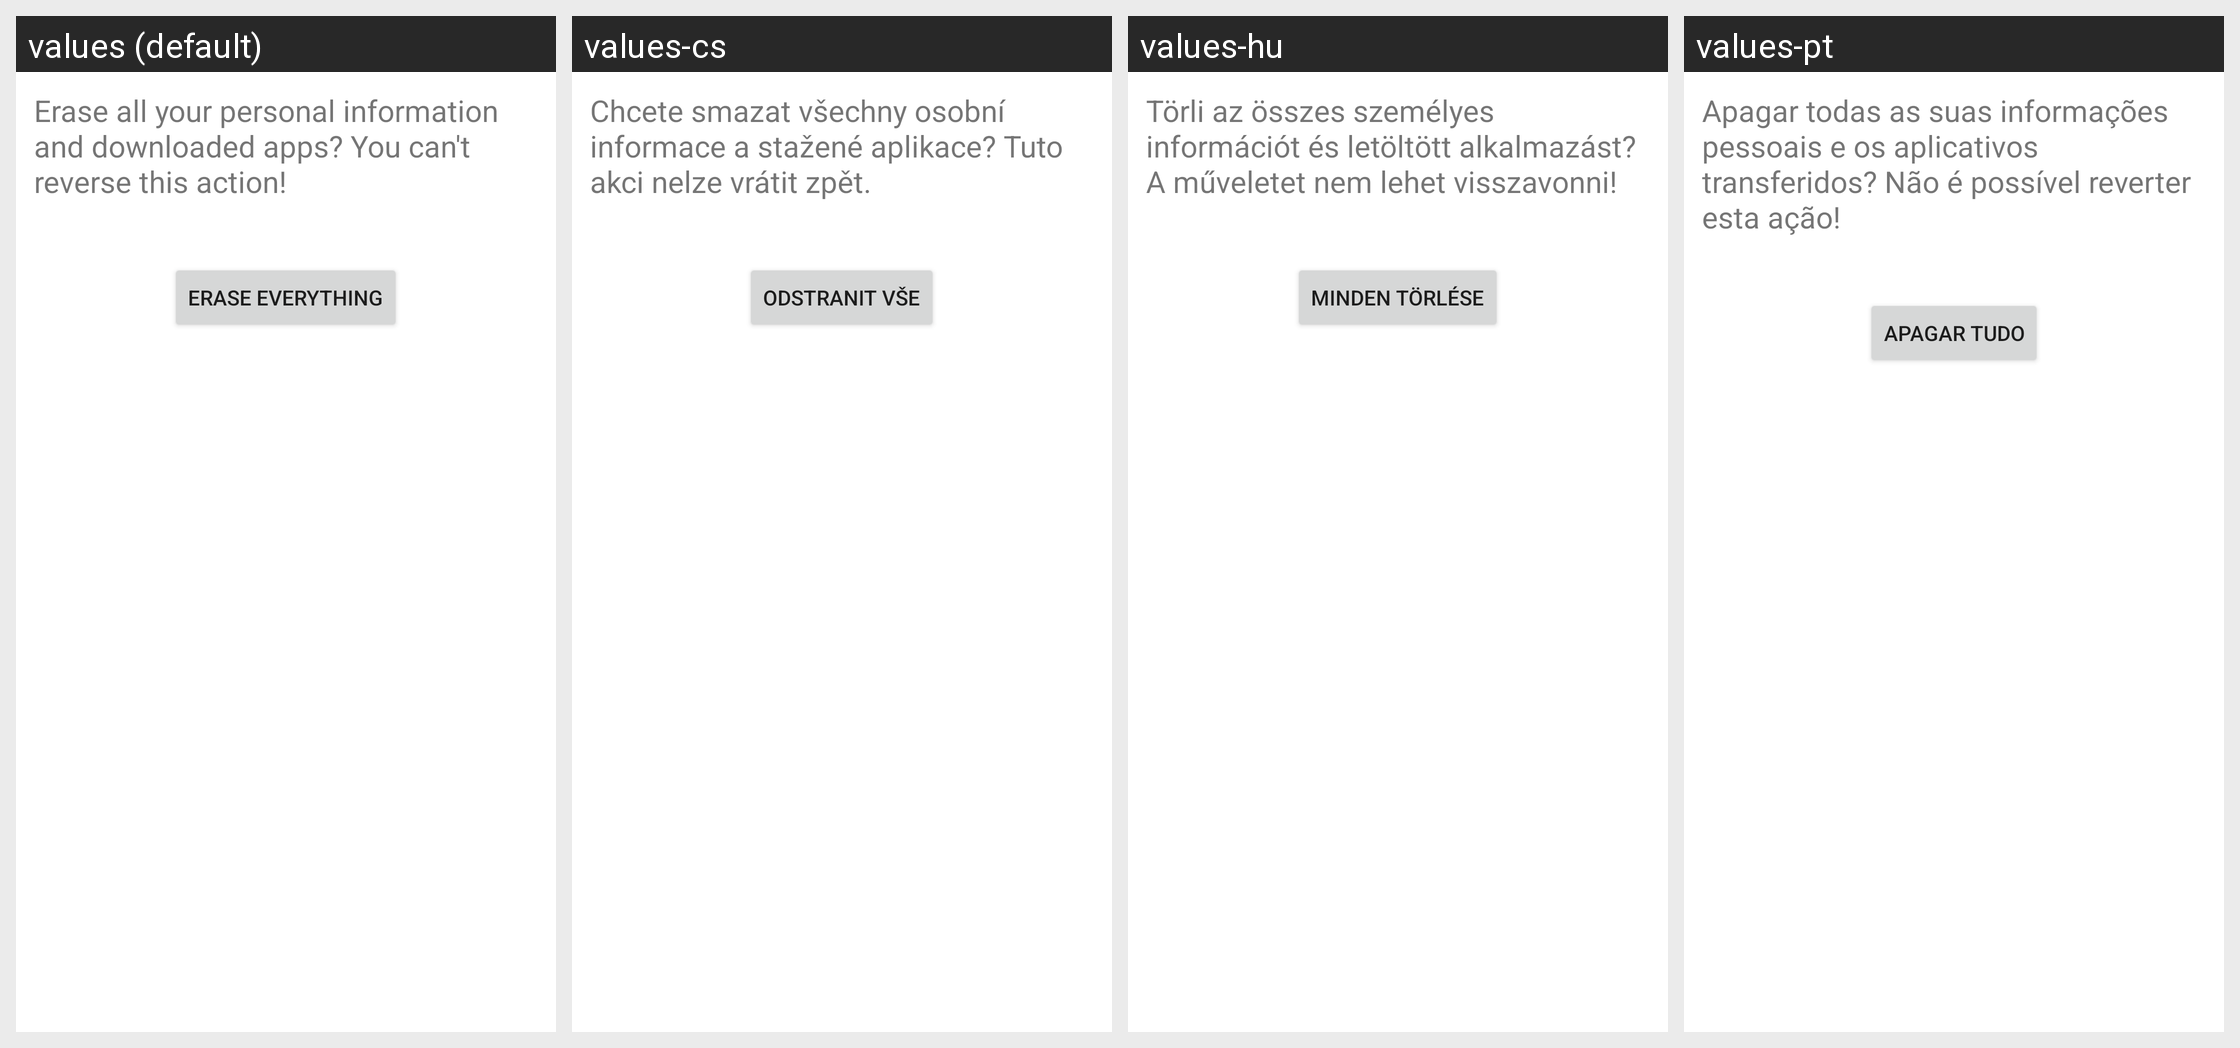

Translations of the strings shown on this Android screen, per locale in the grid:
Android screen res/layout/master_clear_confirm.xml rendered under 4 locales, left to right: values (default), values-cs, values-hu, values-pt. Device: Nexus 5 (rendered at 1080×1920; each locale shown at half size, 540×960, under a caption strip naming it); theme Theme.MaterialComponents.DayNight.NoActionBar.
Other locales in the repository, not shown: values-af, values-am, values-ar, values-bg, values-ca, values-da, values-de, values-el, values-en-rGB, values-es, values-es-rUS, values-fa, values-fi, values-fr, values-hi, values-hr, values-in, values-it, values-iw, values-ja, values-ko, values-lt, values-lv, values-ms, values-nb, values-nl, values-pl, values-pt-rPT, values-rm, values-ro, values-ru, values-sk, values-sl, values-sr, values-sv, values-sw, values-th, values-tl, values-tr, values-ug, values-uk, values-vi, values-zh-rCN, values-zh-rTW, values-zu.
Strings drawn on this screen, with the default value and each locale's value (text and hints the layout hard-codes, and strings that could not be matched under every locale, appear in the picture but are not listed):

master_clear_final_desc
  values: Erase all your personal information and downloaded apps? You can't reverse this action!
  values-cs: Chcete smazat všechny osobní informace a stažené aplikace? Tuto akci nelze vrátit zpět.
  values-hu: Törli az összes személyes információt és letöltött alkalmazást? A műveletet nem lehet visszavonni!
  values-pt: Apagar todas as suas informações pessoais e os aplicativos transferidos? Não é possível reverter esta ação!

master_clear_final_button_text
  values: Erase everything
  values-cs: Odstranit vše
  values-hu: Minden törlése
  values-pt: Apagar tudo
